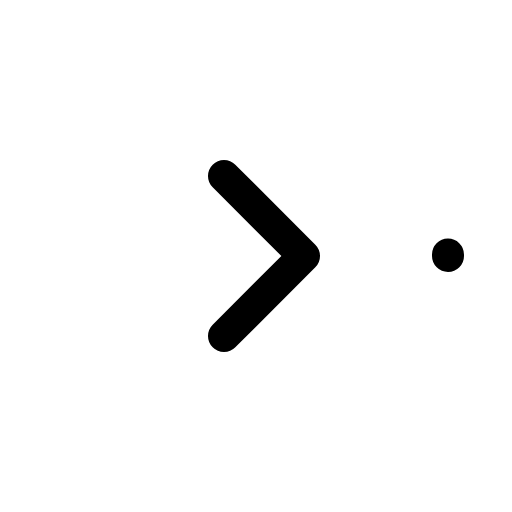
t = 0.00 s
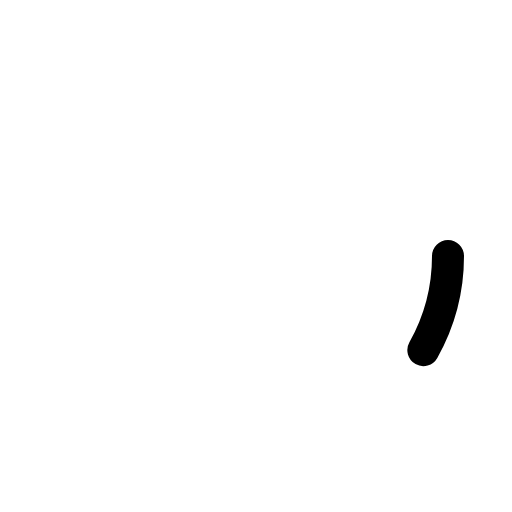
t = 0.30 s
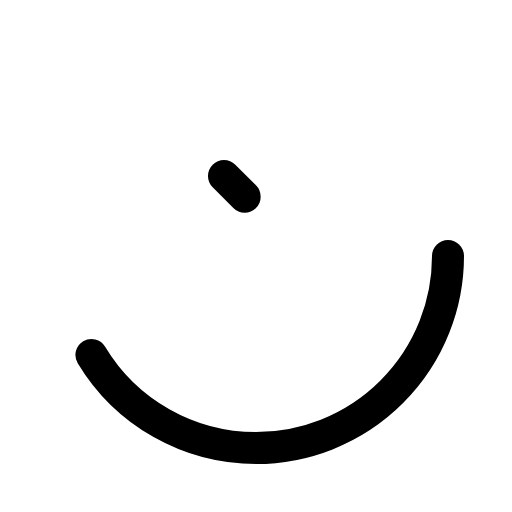
t = 0.68 s
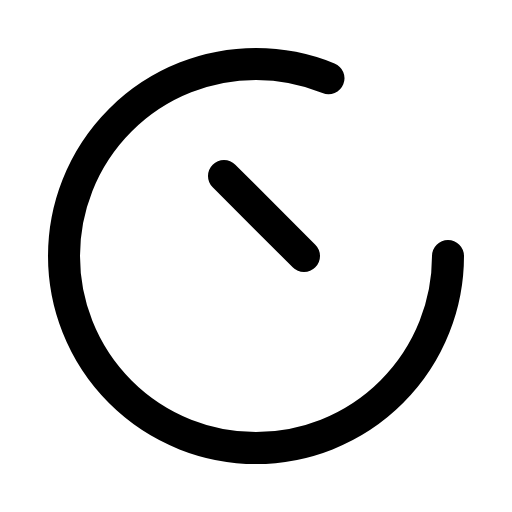
t = 1.05 s
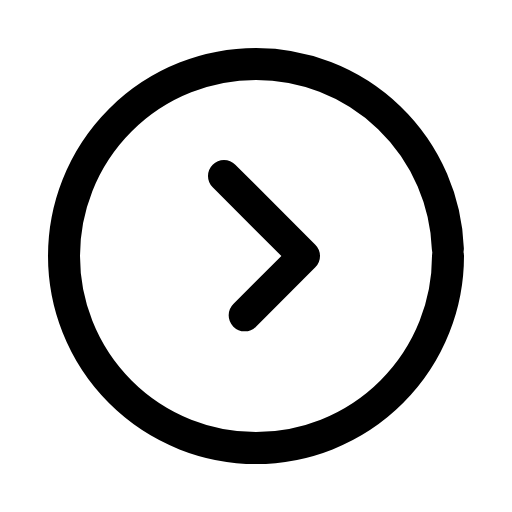
t = 1.43 s

The animated SVG that drew these frames (rendered in a browser with its animation timeline set to each time). Animation: 1 CSS @keyframes rule; one cycle of 1.80 s, repeats indefinitely.

<svg xmlns="http://www.w3.org/2000/svg" viewBox="0 0 256 256">
  <style>
    .draw-line {
      stroke-dasharray: 1;
      stroke-dashoffset: 0;
    }
    svg:hover .draw-line {
      animation: phosphor-draw-in 1.5s ease-in-out infinite;
    }
    @keyframes phosphor-draw-in {
      0%   { stroke-dashoffset: 1; }
      100% { stroke-dashoffset: 0; }
    }
  </style><rect width="256" height="256" fill="none"/><circle cx="128" cy="128" r="96" fill="none" stroke="currentColor" stroke-linecap="round" stroke-linejoin="round" stroke-width="16" class="draw-line" pathLength="1" style="animation-delay: 0s"/><polyline points="112 88 152 128 112 168" fill="none" stroke="currentColor" stroke-linecap="round" stroke-linejoin="round" stroke-width="16" class="draw-line" pathLength="1" style="animation-delay: 0.3s"/></svg>
